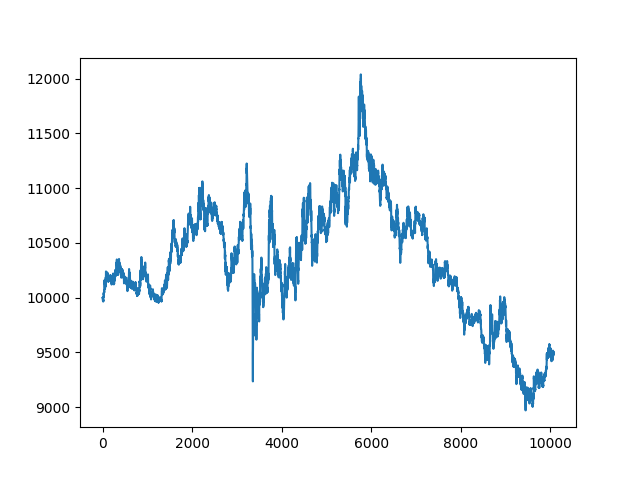

The data file committed next to this chart (first rows):
, date, asset, pct_change
0, 2021-10-25 00:13:00+00:00, 10000, 
1, 2021-10-25 00:14:00+00:00, 9998, -0.0002459
2, 2021-10-25 00:15:00+00:00, 10001, 0.0003493
3, 2021-10-25 00:16:00+00:00, 9995, -0.0006309
4, 2021-10-25 00:17:00+00:00, 9992, -0.0002709
5, 2021-10-25 00:18:00+00:00, 9982, -0.0009915
6, 2021-10-25 00:19:00+00:00, 9979, -0.0003519
7, 2021-10-25 00:20:00+00:00, 9977, -0.0001506
8, 2021-10-25 00:21:00+00:00, 9973, -0.0004521
9, 2021-10-25 00:22:00+00:00, 9970, -0.0002916
10, 2021-10-25 00:23:00+00:00, 9968, -0.0001359
11, 2021-10-25 00:24:00+00:00, 9972, 0.0003723
12, 2021-10-25 00:25:00+00:00, 9980, 0.0008337
13, 2021-10-25 00:26:00+00:00, 9982, 0.0001164
14, 2021-10-25 00:27:00+00:00, 9979, -0.0002728
15, 2021-10-25 00:28:00+00:00, 9964, -0.001458
16, 2021-10-25 00:29:00+00:00, 9975, 0.001127
17, 2021-10-25 00:30:00+00:00, 9977, 0.0001606
18, 2021-10-25 00:31:00+00:00, 9973, -0.0003705
19, 2021-10-25 00:32:00+00:00, 9970, -0.0003157
20, 2021-10-25 00:33:00+00:00, 10009, 0.003939
21, 2021-10-25 00:34:00+00:00, 9997, -0.001257
22, 2021-10-25 00:35:00+00:00, 10004, 0.0006768
23, 2021-10-25 00:36:00+00:00, 10029, 0.00258
24, 2021-10-25 00:37:00+00:00, 10021, -0.0008205
25, 2021-10-25 00:38:00+00:00, 10025, 0.000379
26, 2021-10-25 00:39:00+00:00, 10045, 0.001957
27, 2021-10-25 00:40:00+00:00, 10042, -0.0003122
28, 2021-10-25 00:41:00+00:00, 10026, -0.00159
29, 2021-10-25 00:42:00+00:00, 10031, 0.0005682
30, 2021-10-25 00:43:00+00:00, 10043, 0.001199
31, 2021-10-25 00:44:00+00:00, 10042, -0.0001248
32, 2021-10-25 00:45:00+00:00, 10044, 0.0002218
33, 2021-10-25 00:46:00+00:00, 10048, 0.0003687
34, 2021-10-25 00:47:00+00:00, 10065, 0.001666
35, 2021-10-25 00:48:00+00:00, 10061, -0.0003662
36, 2021-10-25 00:49:00+00:00, 10052, -0.0009338
37, 2021-10-25 00:50:00+00:00, 10047, -0.0005036
38, 2021-10-25 00:51:00+00:00, 10047, 0.0
39, 2021-10-25 00:52:00+00:00, 10078, 0.003149
40, 2021-10-25 00:53:00+00:00, 10064, -0.001442
41, 2021-10-25 00:54:00+00:00, 10136, 0.007161
42, 2021-10-25 00:55:00+00:00, 10148, 0.001186
43, 2021-10-25 00:56:00+00:00, 10159, 0.001122
44, 2021-10-25 00:57:00+00:00, 10150, -0.0009342
45, 2021-10-25 00:58:00+00:00, 10141, -0.0008104
46, 2021-10-25 00:59:00+00:00, 10150, 0.0008734
47, 2021-10-25 01:00:00+00:00, 10125, -0.002481
48, 2021-10-25 01:01:00+00:00, 10127, 0.0001585
49, 2021-10-25 01:02:00+00:00, 10125, -0.0001631
50, 2021-10-25 01:03:00+00:00, 10131, 0.0006256
51, 2021-10-25 01:04:00+00:00, 10122, -0.0009492
52, 2021-10-25 01:05:00+00:00, 10108, -0.001312
53, 2021-10-25 01:06:00+00:00, 10099, -0.0009417
54, 2021-10-25 01:07:00+00:00, 10086, -0.001331
55, 2021-10-25 01:08:00+00:00, 10077, -0.0008153
56, 2021-10-25 01:09:00+00:00, 10097, 0.001946
57, 2021-10-25 01:10:00+00:00, 10108, 0.001073
58, 2021-10-25 01:11:00+00:00, 10098, -0.0009661
59, 2021-10-25 01:12:00+00:00, 10095, -0.0003191
... 10,007 more rows
